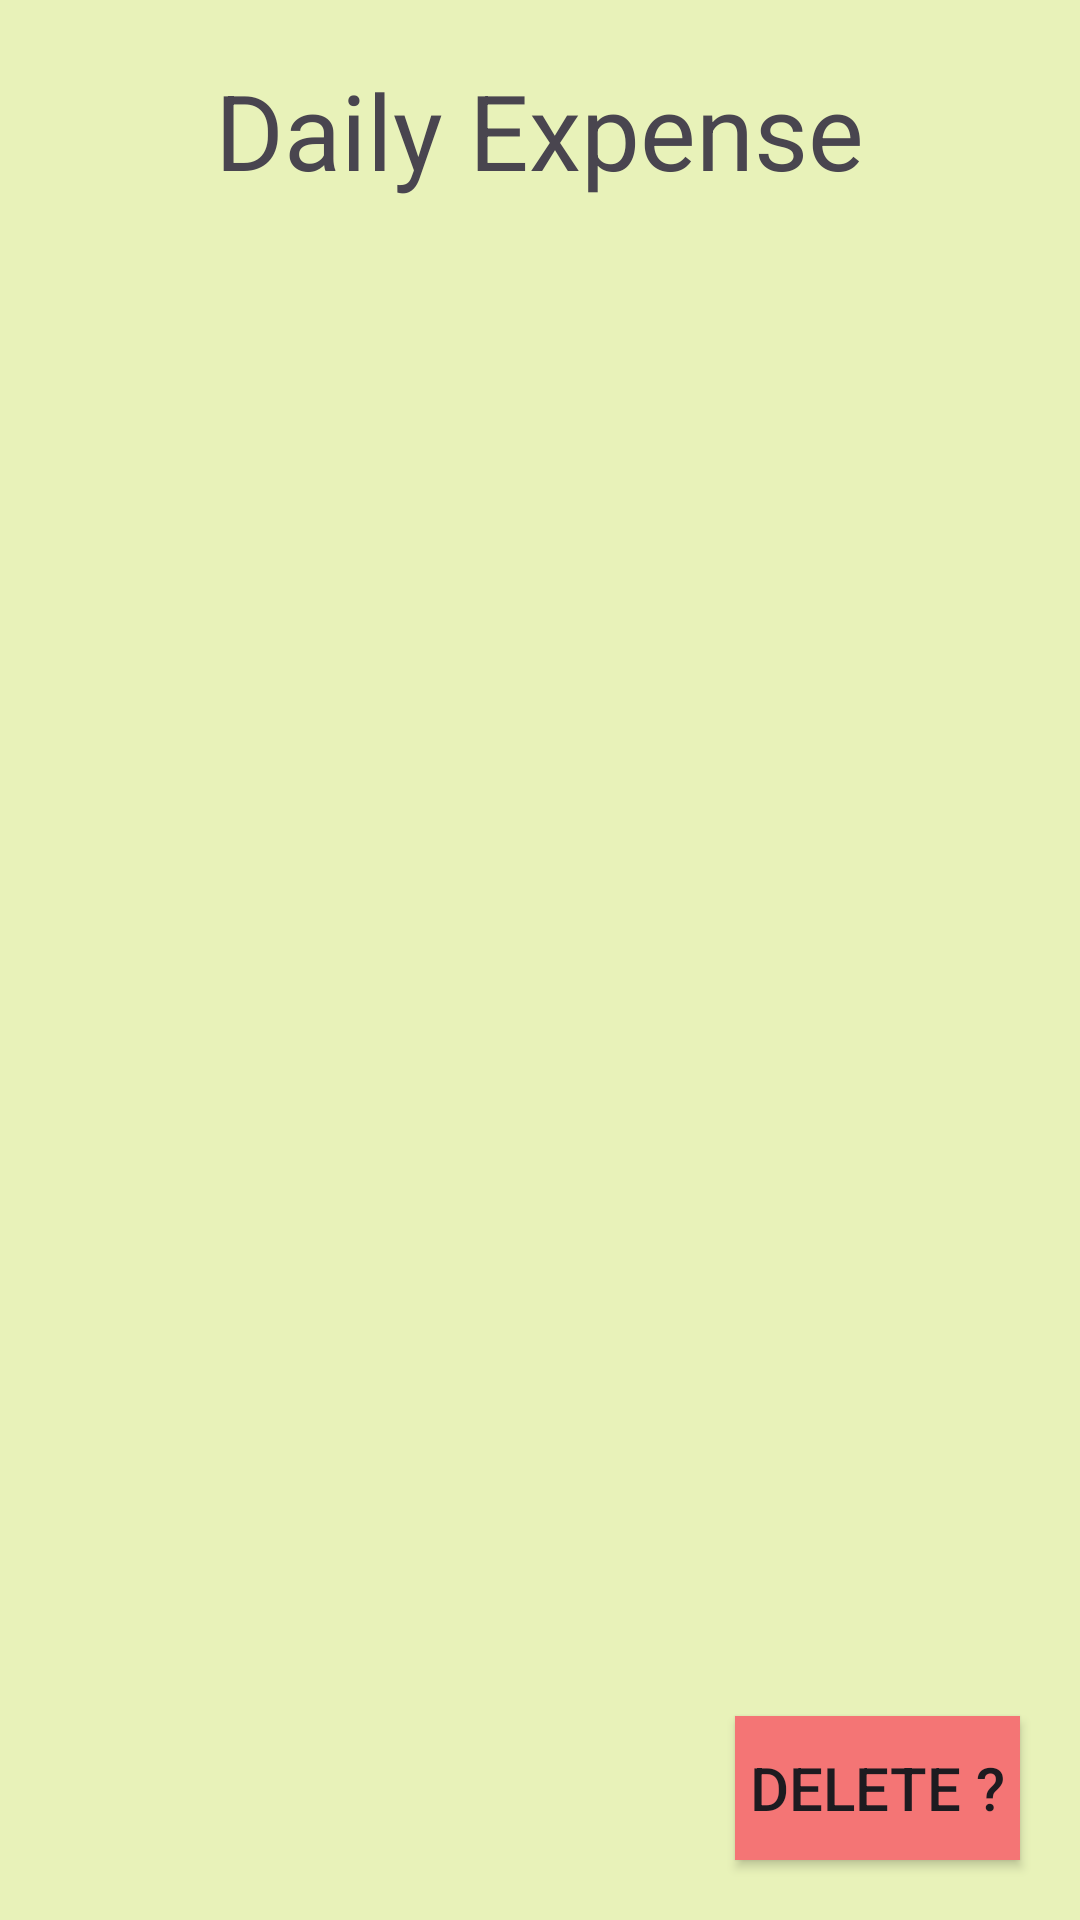

This screen was rendered from an Android layout file. Write that file and the resources it references.
<!-- AndroidManifest.xml: application theme Theme.RoomLibraryDailyExpense -->
<!-- res/layout/activity_expense_list.xml -->
<?xml version="1.0" encoding="utf-8"?>
<LinearLayout xmlns:android="http://schemas.android.com/apk/res/android"
    xmlns:app="http://schemas.android.com/apk/res-auto"
    xmlns:tools="http://schemas.android.com/tools"
    android:id="@+id/main"
    android:layout_width="match_parent"
    android:layout_height="match_parent"
    android:background="#E8F2B9"
    android:orientation="vertical"
    tools:context=".ExpenseList">

    <TextView
        android:layout_width="wrap_content"
        android:layout_height="wrap_content"
        android:layout_gravity="center_horizontal"
        android:layout_marginTop="20dp"
        android:text="Daily Expense"
        android:textSize="35dp" />

    <RelativeLayout
        android:layout_width="match_parent"
        android:layout_height="match_parent">

        <ListView
            android:id="@+id/listView"
            android:layout_width="match_parent"
            android:layout_height="match_parent"
            android:layout_margin="12dp"
            android:layout_alignParentTop="true"/>

            <androidx.appcompat.widget.AppCompatButton
                android:id="@+id/btnDelete"
                android:layout_width="wrap_content"
                android:layout_height="wrap_content"
                android:background="#F47575"
                android:padding="5dp"
                android:text="Delete ?"
                android:textSize="20dp"
                android:layout_alignParentBottom="true"
                android:layout_alignParentEnd="true"
                android:layout_margin="20dp"/>

    </RelativeLayout>

</LinearLayout>
<!-- resources referenced by this layout -->
<resources>
  <style name="Theme.RoomLibraryDailyExpense" parent="Base.Theme.RoomLibraryDailyExpense" />
  <style name="Base.Theme.RoomLibraryDailyExpense" parent="Theme.Material3.DayNight.NoActionBar">
          
          
      </style>
</resources>
